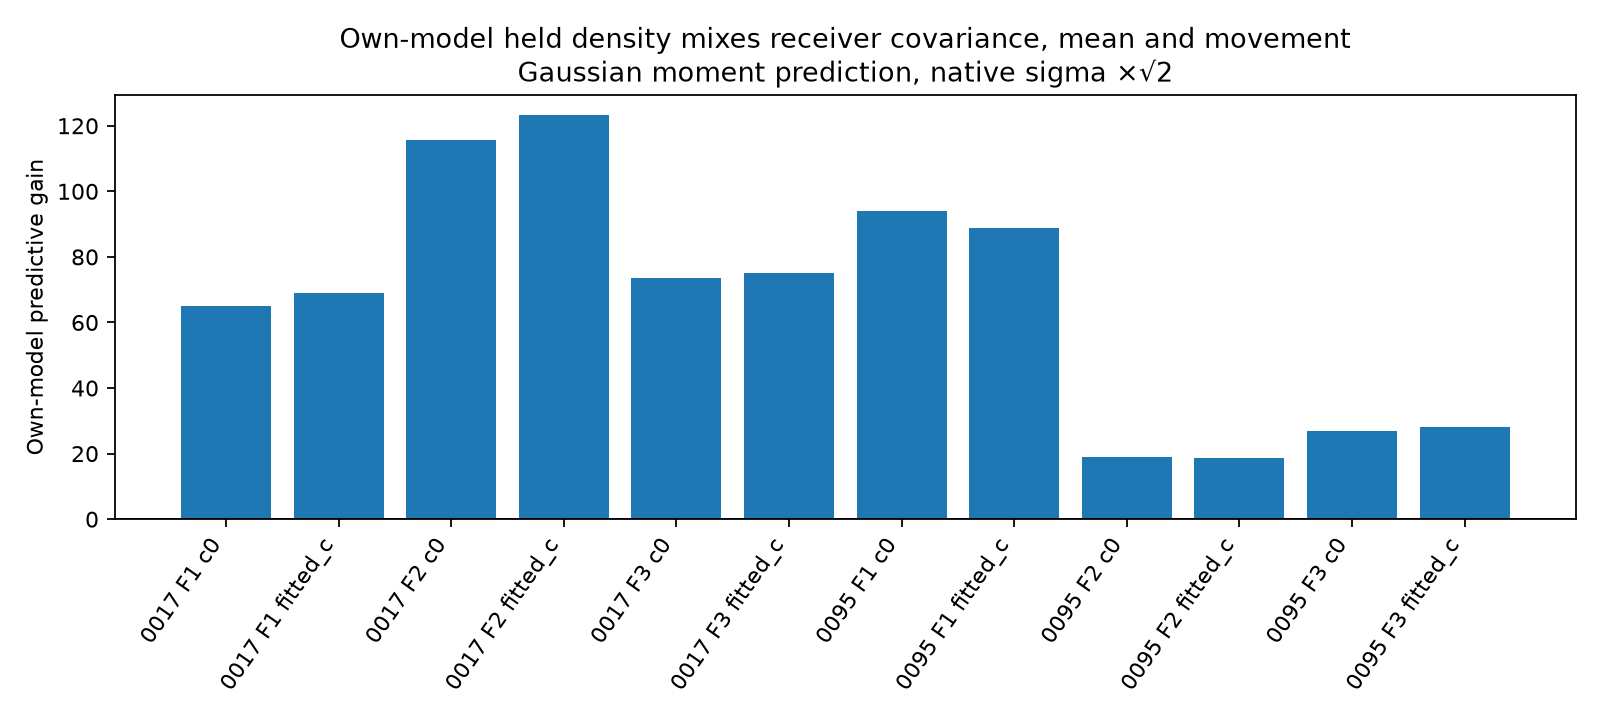

The table this chart was drawn from, first rows:
case, fold, arm, native_sigma_multiplier, primary, own_model_gain, quadratic_gain, logdet_gain, baseline_mean_RMS_hz, shared_mean_RMS_hz, held_dimensions
DS24-0017, 0, c0, 1.0, False, 116.3, 132.6, -16.24, 4234, 4059, 1405
DS24-0017, 0, c0, 1.414, True, 65.11, 76.16, -11.05, 4234, 4059, 1405
DS24-0017, 0, c0, 2.0, False, 37.36, 44.51, -7.156, 4234, 4059, 1405
DS24-0017, 0, fitted_c, 1.0, False, 122, 138.3, -16.24, 4222, 4042, 1405
DS24-0017, 0, fitted_c, 1.414, True, 68.92, 79.98, -11.05, 4222, 4042, 1405
DS24-0017, 0, fitted_c, 2.0, False, 39.68, 46.83, -7.157, 4222, 4042, 1405
DS24-0017, 1, c0, 1.0, False, 207.1, 222.3, -15.19, 5956, 5885, 1158
DS24-0017, 1, c0, 1.414, True, 115.7, 126, -10.29, 5956, 5885, 1158
DS24-0017, 1, c0, 2.0, False, 63.26, 69.94, -6.675, 5956, 5885, 1158
DS24-0017, 1, fitted_c, 1.0, False, 215, 230.2, -15.17, 5928, 5851, 1158
DS24-0017, 1, fitted_c, 1.414, True, 123.2, 133.5, -10.28, 5928, 5851, 1158
DS24-0017, 1, fitted_c, 2.0, False, 70, 76.67, -6.665, 5928, 5851, 1158
DS24-0017, 2, c0, 1.0, False, 133.2, 143.7, -10.54, 1945, 2010, 1206
DS24-0017, 2, c0, 1.414, True, 73.5, 80.26, -6.758, 1945, 2010, 1206
DS24-0017, 2, c0, 2.0, False, 41.93, 46.01, -4.08, 1945, 2010, 1206
DS24-0017, 2, fitted_c, 1.0, False, 135, 145.6, -10.54, 1916, 1956, 1206
DS24-0017, 2, fitted_c, 1.414, True, 75.12, 81.88, -6.758, 1916, 1956, 1206
DS24-0017, 2, fitted_c, 2.0, False, 43.37, 47.45, -4.083, 1916, 1956, 1206
DS24-0095, 0, c0, 1.0, False, 200.1, 222.2, -22.16, 7781, 7727, 1064
DS24-0095, 0, c0, 1.414, True, 93.94, 110.5, -16.6, 7781, 7727, 1064
DS24-0095, 0, c0, 2.0, False, 42.32, 54.13, -11.81, 7781, 7727, 1064
DS24-0095, 0, fitted_c, 1.0, False, 192.2, 214.4, -22.14, 7702, 7651, 1064
DS24-0095, 0, fitted_c, 1.414, True, 88.71, 105.3, -16.58, 7702, 7651, 1064
DS24-0095, 0, fitted_c, 2.0, False, 39, 50.8, -11.8, 7702, 7651, 1064
DS24-0095, 1, c0, 1.0, False, 55.13, 68.63, -13.5, 7036, 7465, 802
DS24-0095, 1, c0, 1.414, True, 18.96, 29.19, -10.22, 7036, 7465, 802
DS24-0095, 1, c0, 2.0, False, 3.663, 11.22, -7.552, 7036, 7465, 802
DS24-0095, 1, fitted_c, 1.0, False, 54.87, 68.37, -13.5, 7174, 7600, 802
DS24-0095, 1, fitted_c, 1.414, True, 18.6, 28.82, -10.22, 7174, 7600, 802
DS24-0095, 1, fitted_c, 2.0, False, 3.543, 11.1, -7.552, 7174, 7600, 802
DS24-0095, 2, c0, 1.0, False, 43.37, 48.3, -4.93, 7051, 6848, 396
DS24-0095, 2, c0, 1.414, True, 27.05, 30.28, -3.23, 7051, 6848, 396
DS24-0095, 2, c0, 2.0, False, 17.61, 19.64, -2.029, 7051, 6848, 396
DS24-0095, 2, fitted_c, 1.0, False, 45.01, 49.95, -4.94, 7068, 6902, 396
DS24-0095, 2, fitted_c, 1.414, True, 27.98, 31.22, -3.239, 7068, 6902, 396
DS24-0095, 2, fitted_c, 2.0, False, 17.89, 19.93, -2.036, 7068, 6902, 396
